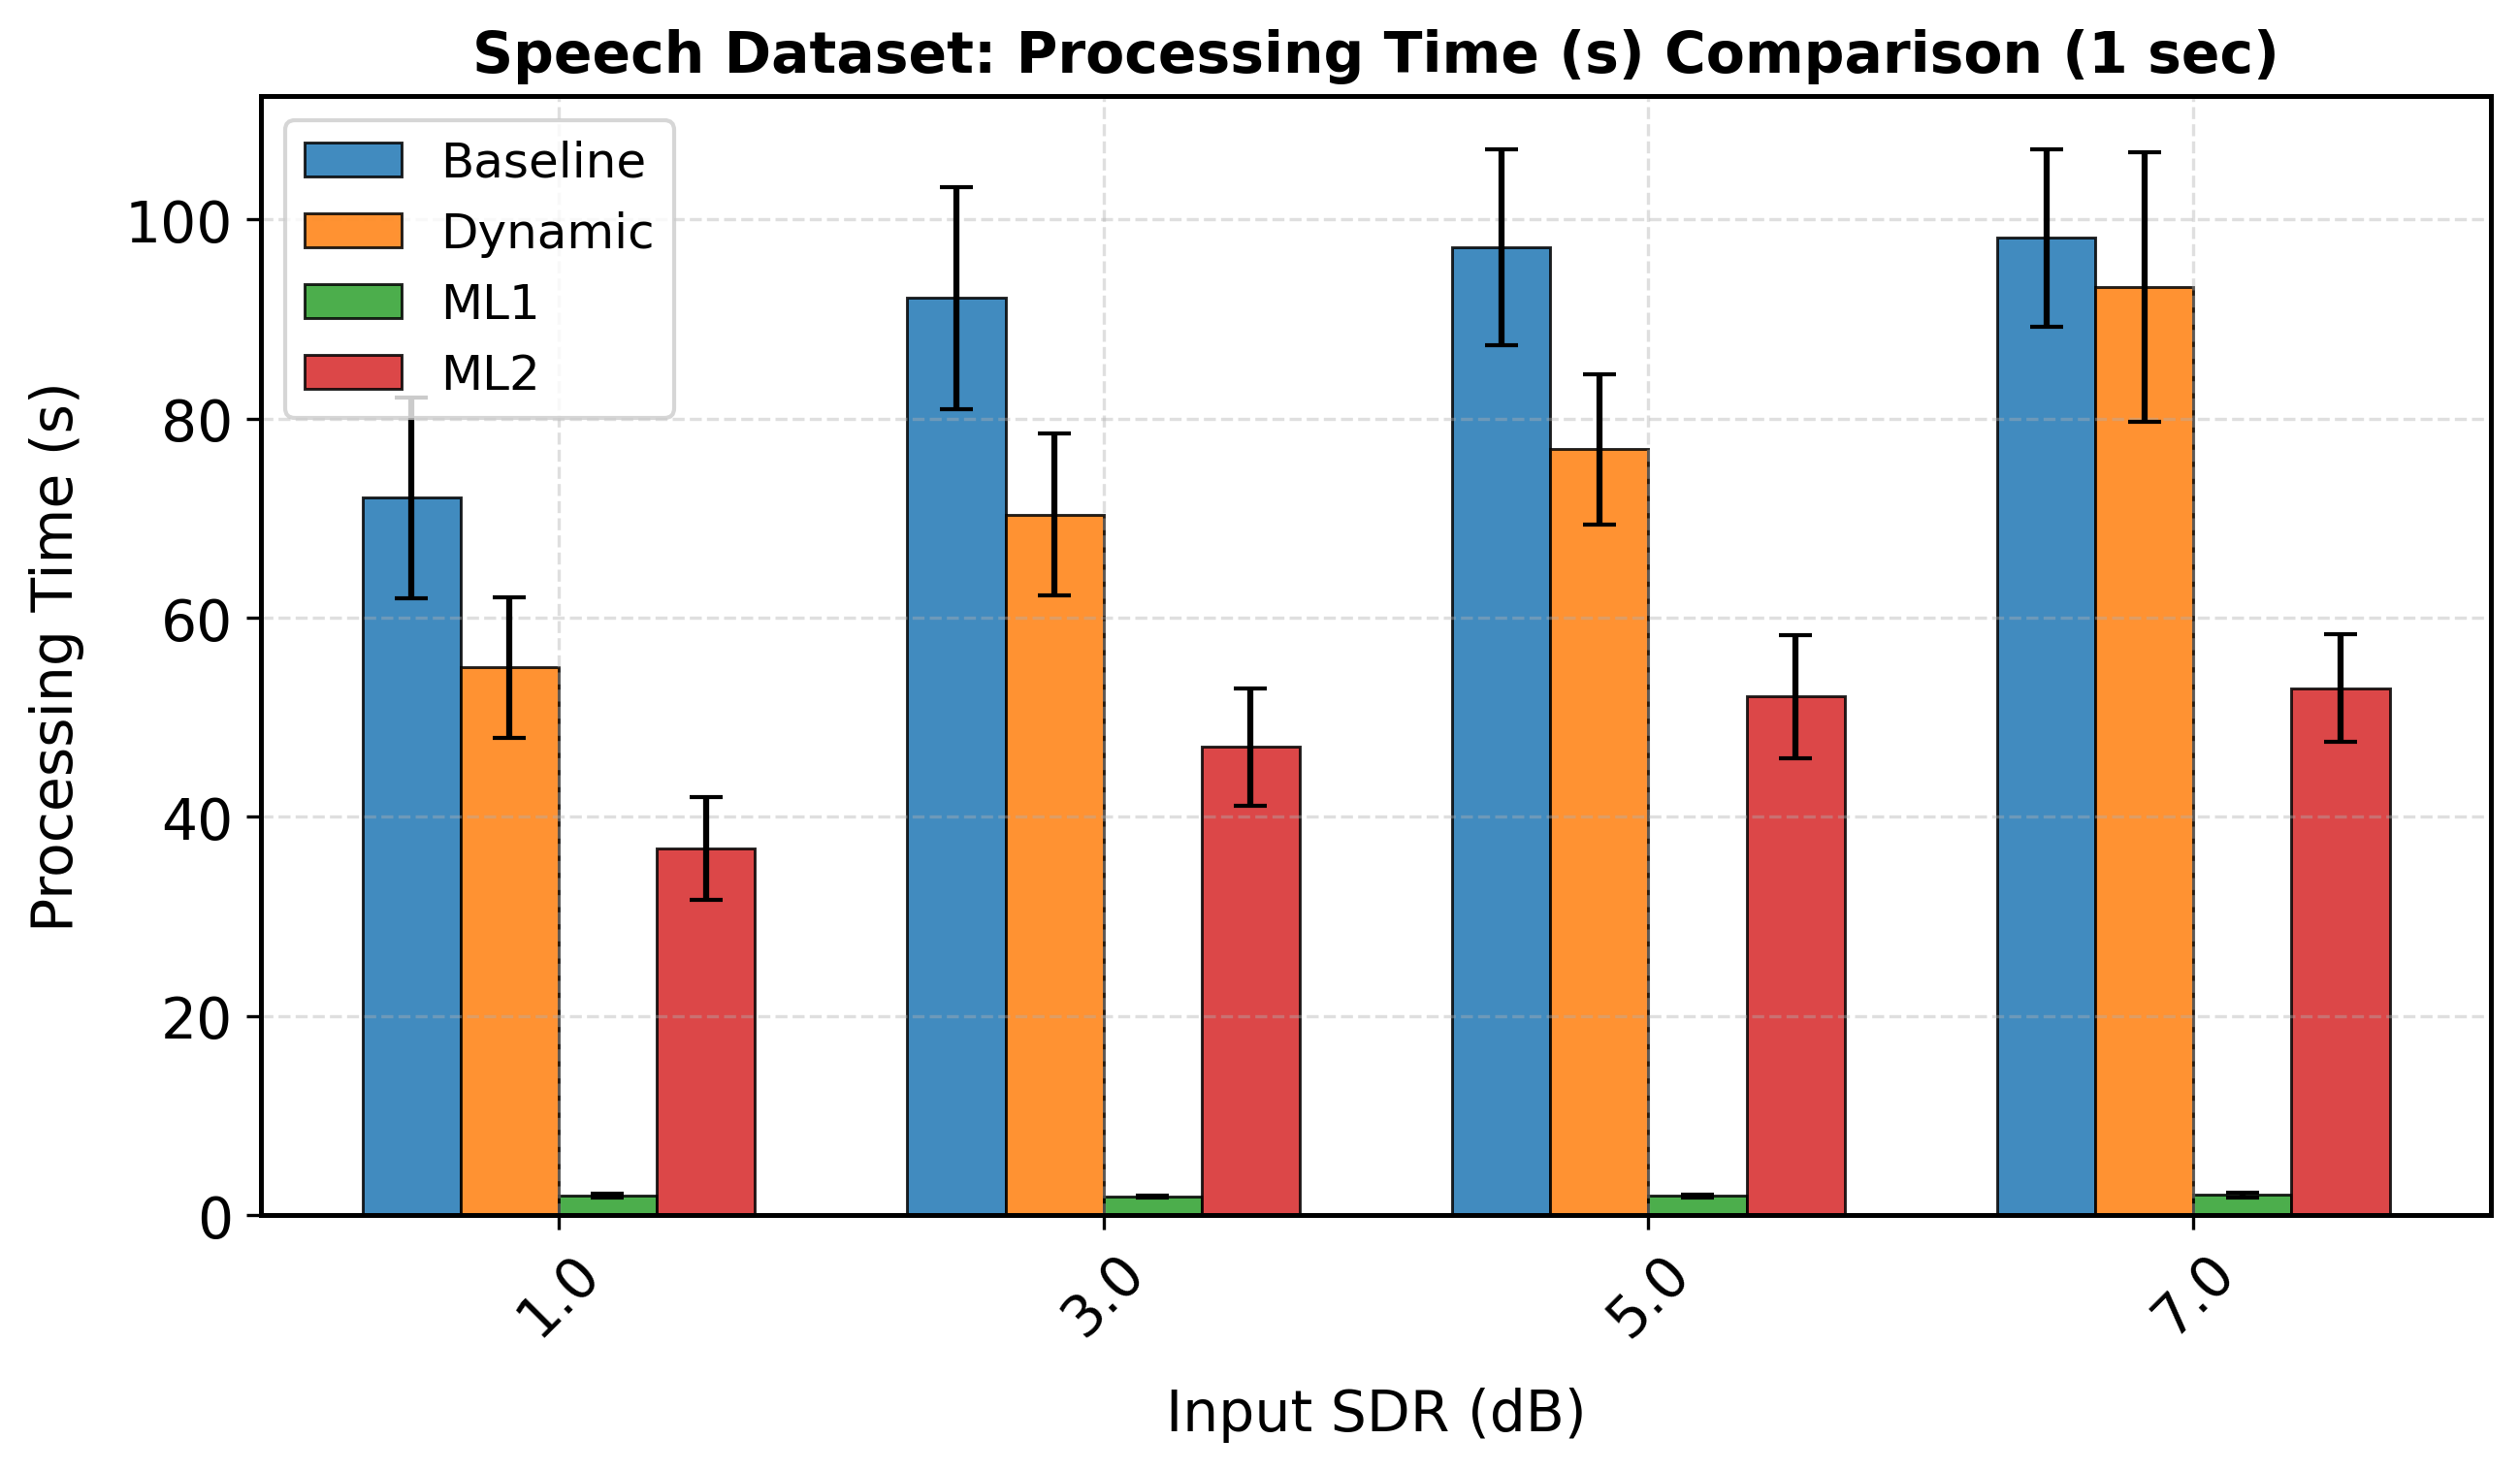

The file beside this chart, header and first rows:
sdr_orig_rounded, mean, std, Model, Duration, Metric
1.0, 72.03, 10.09, Baseline, 4.0, processing_time
3.0, 92.09, 11.15, Baseline, 4.0, processing_time
5.0, 97.2, 9.842, Baseline, 4.0, processing_time
7.0, 98.13, 8.913, Baseline, 4.0, processing_time
1.0, 55, 7.042, Dynamic, 4.0, processing_time
3.0, 70.36, 8.107, Dynamic, 4.0, processing_time
5.0, 76.9, 7.593, Dynamic, 4.0, processing_time
7.0, 93.21, 13.5, Dynamic, 4.0, processing_time
1.0, 2.004, 0.1877, ML1, 4.0, processing_time
3.0, 1.903, 0.09209, ML1, 4.0, processing_time
5.0, 1.937, 0.1439, ML1, 4.0, processing_time
7.0, 2.019, 0.2054, ML1, 4.0, processing_time
1.0, 36.83, 5.141, ML2, 4.0, processing_time
3.0, 47.01, 5.863, ML2, 4.0, processing_time
5.0, 52.09, 6.21, ML2, 4.0, processing_time
7.0, 52.93, 5.394, ML2, 4.0, processing_time
